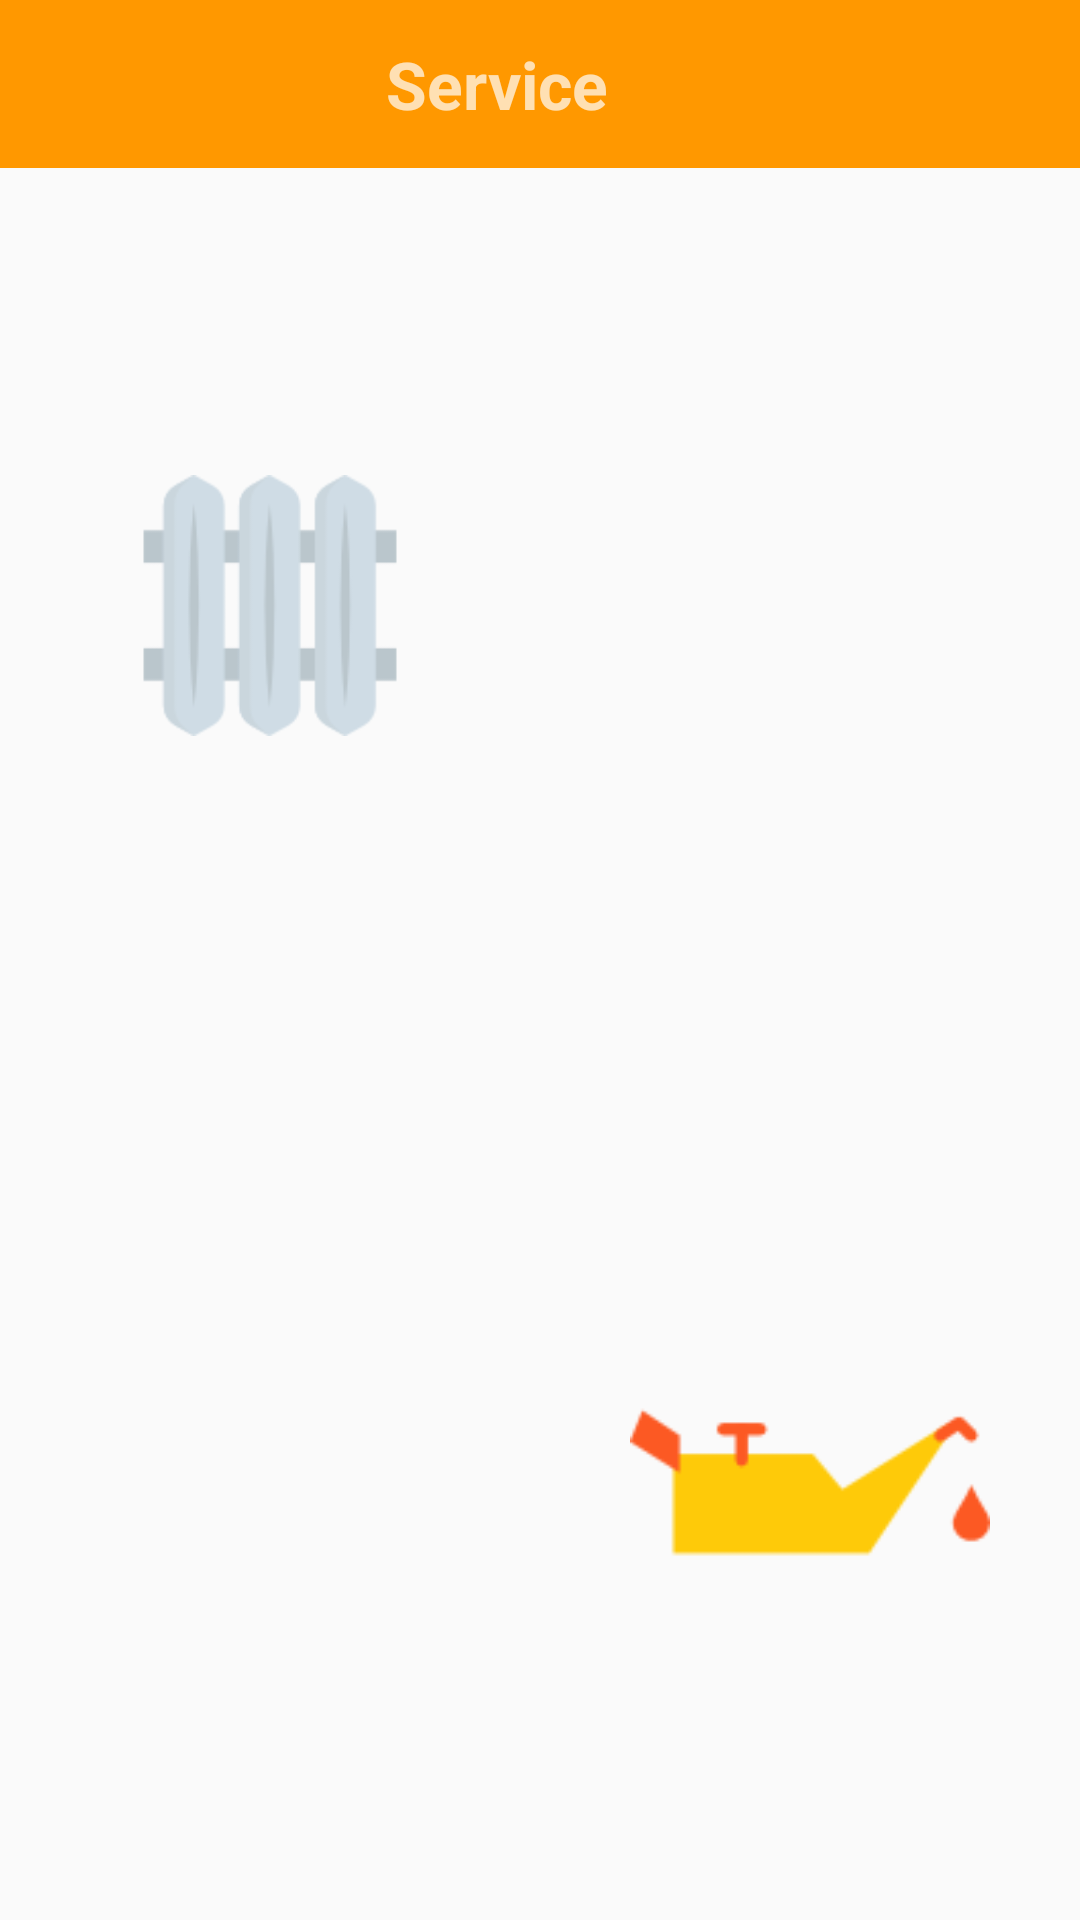

Write the Android layout XML for this screen, with the resource values it uses.
<!-- AndroidManifest.xml: application theme AppTheme -->
<!-- res/layout/activity_service_show.xml -->
<?xml version="1.0" encoding="utf-8"?>
<LinearLayout xmlns:android="http://schemas.android.com/apk/res/android"
    xmlns:tools="http://schemas.android.com/tools"
    xmlns:app="http://schemas.android.com/apk/res-auto"
    android:orientation="vertical"
    android:layout_width="match_parent"
    android:layout_height="match_parent"
    tools:context="com.carmemorize.app.activity.Service">


        <android.support.v7.widget.Toolbar
            android:id="@+id/toolbar"
            android:layout_width="match_parent"
            android:layout_height="?attr/actionBarSize"
            android:background="?attr/colorPrimary"
            android:theme="@style/AppTheme.AppBarOverlay">

            <TextView
                android:layout_width="match_parent"
                android:layout_height="wrap_content"
                android:gravity="center"
                android:text="Service"
                android:textSize="22dp"
                android:layout_marginRight="45dp"
                android:textStyle="bold" />

        </android.support.v7.widget.Toolbar>


    <LinearLayout
        android:layout_width="match_parent"
        android:layout_height="0dp"
        android:layout_weight="1"
        android:gravity="center"
        android:orientation="horizontal">

        <LinearLayout
            android:layout_width="0dp"
            android:layout_height="match_parent"
            android:layout_weight="1"
            android:gravity="center"
            android:weightSum="1">

            <ImageView
                android:id="@+id/btn_my_car"
                android:layout_width="92dp"
                android:layout_height="87dp"
                android:src="@drawable/radiators" />
        </LinearLayout>

        <LinearLayout
            android:layout_width="0dp"
            android:layout_height="match_parent"
            android:layout_weight="1"
            android:gravity="center"
            android:weightSum="1">

            <ImageView
                android:id="@+id/btn_energy"
                android:layout_width="130dp"
                android:layout_height="120dp"
                android:layout_weight="0.22"
                android:src="@drawable/tire" />

        </LinearLayout>

    </LinearLayout>

    <LinearLayout
        android:gravity="center"
        android:orientation="horizontal"
        android:layout_width="match_parent"
        android:layout_height="0dp"
        android:layout_weight="1">

        <LinearLayout
            android:gravity="center"
            android:layout_width="0dp"
            android:layout_weight="1"
            android:layout_height="match_parent"
            android:weightSum="1">

            <ImageView
                android:id="@+id/btn_tax"
                android:layout_width="130dp"
                android:layout_height="120dp"
                android:src="@drawable/car_break"
                android:layout_weight="0.47" />
        </LinearLayout>

        <LinearLayout
            android:gravity="center"
            android:layout_width="0dp"
            android:layout_weight="1"
            android:layout_height="match_parent"
            android:weightSum="1">

            <ImageView
                android:id="@+id/btn_service"
                android:layout_width="130dp"
                android:layout_height="120dp"
                android:src="@drawable/oil"
                android:layout_weight="0.16" />

        </LinearLayout>

    </LinearLayout>

</LinearLayout>
<!-- resources referenced by this layout -->
<resources>
  <!-- drawable oil: png bitmap (drawable-xhdpi, 1679 bytes) -->
  <!-- drawable radiators: png bitmap (drawable-xhdpi, 3795 bytes) -->
  <style name="AppTheme.AppBarOverlay" parent="ThemeOverlay.AppCompat.Dark.ActionBar" />
  <style name="AppTheme" parent="Theme.AppCompat.Light.NoActionBar">
          
          <item name="colorPrimary">@color/colorPrimary</item>
          <item name="colorPrimaryDark">@color/colorPrimaryDark</item>
          <item name="colorAccent">@color/colorAccent</item>
      </style>
  <color name="colorPrimary">#FF9800</color>
  <color name="colorPrimaryDark">#F57C00</color>
  <color name="colorAccent">#FFD180</color>
</resources>
